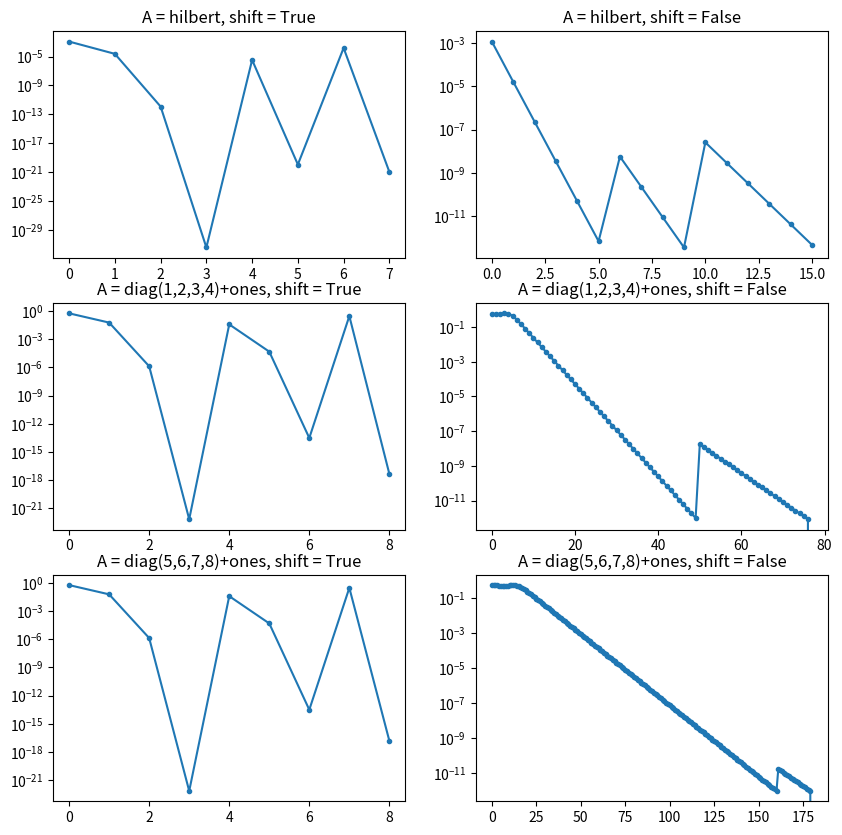

Here is the Python script that generated this plot:
# -*- coding: utf-8 -*-
"""
Created on Mon Jan  1 12:11:49 2024

@author: arjun
Step by step, we will now put together an Python program that finds all the 
eigenvalues of a real symmetric matrix.
"""
import numpy as np
from scipy.linalg import hilbert
import matplotlib.pyplot as plt


def sign_func(x1):
    """Sign function: Returns +1 if input is greater than zero, -1 otherwise"""
    return (1 if x1>0 else -1)
def tridiag(A):
    """Returns a tridiagonal matrix when a real symmetric matrix is inputted"""
    m,n = np.shape(A)
    if n!= m:
        return ("Input matrix is not symmetric. Try again") 
    R = A.copy()
    for k in range(0,m-2):
        xk = np.copy(R[k+1:,k]) #Take kth column, exlcuding kth rows
        xk_norm = np.linalg.norm(xk,ord=2) #Find norm of the column
        sign = sign_func(xk[0]) 
        ek = np.zeros((m-k-1,1)) 
        ek[0] = 1 #set unit vector
        vk = ek*sign*xk_norm + xk.reshape(-1,1) 
        vk = vk/(np.linalg.norm(vk,ord=2)) #Find vk
        R_temp1 = np.dot(vk.T,R[k+1:,k:])
        R[k+1:,k:] = R[k+1:,k:] - 2*np.dot(vk,R_temp1)
        R_temp2 = np.dot(R[:,k+1:],vk)
        R[:,k+1:] = R[:,k+1:] - 2*np.dot(R_temp2,vk.T) #generate new sub matrix
        R = (R + R.T)/2 #forcing R to be symmetric
        low_value_flags = np.absolute(R) < 1e-12 #rounding off insiginificant values to zero
        R[low_value_flags] = 0
    return R

def wilkinson_shift(A):
    """Function to generate the Wilkinson shift given a square matrix"""
    m,_ = np.shape(A)
    B = np.copy(A[m-2:,m-2:])
    delta = (B[0,0] - B[1,1])*0.5
    sign = sign_func(delta)
    denom = np.absolute(delta) + np.sqrt(delta**2+B[0,1]**2)
    mu = B[1,1] - (sign*B[0,1]**2)/denom
    return mu


def QR_alg(T):
    """Function to implement pure QR algorithm to find eigen values"""
    m,_ = np.shape(T)
    t = [] 
    t.append(np.absolute(T[m-1,m-2]))
    while np.absolute(T[m-1,m-2]) >= 1e-12: #Condition for convergence
        Q, R = np.linalg.qr(T)
        T = np.dot(R,Q)
        t.append(np.absolute(T[m-1,m-2]))
        low_value_flags = np.absolute(T) < 1e-12 #rounding off insiginificant values to zero
        T[low_value_flags] = 0
        T = (T+T.T)/2 #Forcing symmetry
    return T,t

 
def QR_alg_shifted(T):
    """Function to implement QR algorithm with wilkinson shift to 
    find eigen values"""
    m,_ = np.shape(T)
    t = []
    t.append(np.absolute(T[m-1,m-2]))
    while np.absolute(T[m-1,m-2]) >= 1e-12:
        mu = wilkinson_shift(T)
        Tmu = T - mu*np.identity(m)
        Q,R = np.linalg.qr(Tmu)
        T = np.dot(R,Q) + mu*np.identity(m)
        t.append(np.absolute(T[m-1,m-2]))
        low_value_flags = np.absolute(T) < 1e-12
        T[low_value_flags] = 0 #rounding off insiginificant values to zero
        T = (T+T.T)/2 #Forcing symmetry
    return T,t

def QR_alg_driver(A, shift=False):
    """Driver function to return eigen values, given a square symmetric matrix.
    Eigen values are returned as an array and also returns T[m-1,m-1] element
    of each submatrix undergoing QR algorithm"""
    m,_ = np.shape(A)
    T = tridiag(A)
    eigen_values = []
    all_t_temp = []
    for i in range(m-1,0,-1):
        if shift == True:
            T_new,t = QR_alg_shifted(T)
        else:
            T_new,t = QR_alg(T)
        m_new,_ = np.shape(T_new)
        eigen_values.append(T_new[-1,-1])
        all_t_temp.append(t)
        T = T_new[0:m_new-1,0:m_new-1]   
    eigen_values.append(T[0,0])
    all_t = sum(all_t_temp,[])
    return eigen_values,all_t
def plotting_function():
    A = hilbert(4)
    _,all_t_shift = QR_alg_driver(A, shift=True)
    _,all_t_noshift = QR_alg_driver(A, shift=False)
    plot_list1 = []
    plot_list2 = []
    for i in all_t_shift:
        plot_list1 = plot_list1 + i
    for j in all_t_noshift:
        plot_list2 = plot_list2 + j
    #fig, ax = plt.subplots(nrows=1, ncols=2)
    fig, ax = plt.subplots(2,figsize=(10,7))
    ys1 = [j for j in plot_list1]
    xs1 = [i for i in range(0,len(plot_list1))]
    ys2 = [j for j in plot_list2]
    xs2 = [i for i in range(0,len(plot_list2))]
    ax[0].semilogy(xs1,ys1)
    ax[0].set_title("With shift")
    ax[1].semilogy(xs2,ys2)
    ax[1].set_title("Without shift")
    fig.subplots_adjust(hspace=0.3)
    
if __name__ == "__main__":
    matrices = {
        "hilbert": hilbert(4),
        "diag(1,2,3,4)+ones": np.diag([1, 2, 3, 4]) + np.ones((4, 4)),
        "diag(5,6,7,8)+ones": np.diag([5, 6, 7, 8]) + np.ones((4, 4)),
    }

    fig, ax = plt.subplots(len(matrices.keys()), 2, figsize=(10, 10))

    for i, (mat, A) in enumerate(matrices.items()):
        print(f"A = {mat}")
        Λ,_ = np.linalg.eig(A)
        print(f"Λ = {np.sort(Λ)}\n")
        for j, shift in enumerate([True, False]):
            Λ, conv = QR_alg_driver(A.copy(), shift)
            ax[i, j].semilogy(range(len(conv)), conv, ".-")
            ax[i, j].set_title(f"A = {mat}, shift = {shift}")

    plt.show()    
 

    
    